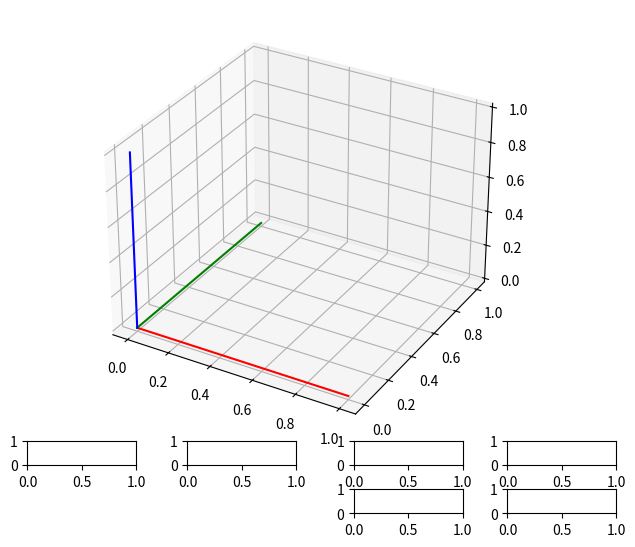

Write the Python code that produced this figure. (Note: this script raises an exception after producing the figure.)
#!/usr/bin/env python3
# -*- coding: utf-8 -*-
import matplotlib.pyplot as plt
import matplotlib as mpl
import numpy as np

from matplotlib.widgets import Slider
from mpl_toolkits import mplot3d

numero_marcos = 6 #sin contar el marco 0
beta = 30

DH = [[2,0,0,-90*np.pi/180],
      [0,-90*np.pi/180,2,0],
      [0,0,2,0],
      [[0,90*np.pi/180,0,(90-beta)*np.pi/180],[0,90*np.pi/180,0,(90+beta)*np.pi/180]],
      [2,-90*np.pi/180,0,-90*np.pi/180]]

def calc_transformations(d,theta,a,alpha,i):

    if (i == 3):
        d, theta, a,alpha = DH[i][0]
    if (i == 4):
        d, theta, a,alpha = DH[i][0]
    else:
        d, theta, a,alpha = DH[i]

    Rz=np.array([[np.cos(theta), -np.sin(theta),0,0],
             [np.sin(theta),  np.cos(theta),0,0],
             [0,0,1,0],
             [0,0,0,1]])

    Tz=np.array([[1,0,0,0],
                [0,1,0,0],
                [0,0,1,d],
                [0,0,0,1]])
    Tx=np.array([[1,0,0,a],
                [0,1,0,0],
                [0,0,1,0],
                [0,0,0,1]])
    Rx=np.array([[1,0,0,0],
                [0,np.cos(alpha),-np.sin(alpha),0],
                [0,np.sin(alpha), np.cos(alpha),0],
                [0,0,0,1]])
    T[i]= np.dot(np.dot(Rz,Tz),np.dot(Tx,Rx))

def update(val):
    q=[]
    for i in range(numero_marcos):
        q.append(Slide[i].val)
    
    DH[0][1] = q[0]
    DH[1][1] = q[1]
    DH[2][1] = q[2]
    DH[3][0][1] = q[3]
    DH[3][1][1] = q[4]

    T_array[0] = T[0]
    for i in range (numero_marcos-1):
        T_array[i+1] = np.dot(T_array[i],T[i+1])  
        
    for i in range (numero_marcos):
        T_aux = T_array[i]
        lines_x[i].set_xdata(T_aux[0,3]+np.array([0,T_aux[0,0]]))
        lines_x[i].set_ydata(T_aux[1,3]+np.array([0,T_aux[1,0]]))
        lines_x[i].set_3d_properties(T_aux[2,3]+np.array([0,T_aux[2,0]]))
        lines_y[i].set_xdata(T_aux[0,3]+np.array([0,T_aux[0,1]]))
        lines_y[i].set_ydata(T_aux[1,3]+np.array([0,T_aux[1,1]]))
        lines_y[i].set_3d_properties(T_aux[2,3]+np.array([0,T_aux[2,1]]))
        lines_z[i].set_xdata(T_aux[0,3]+np.array([0,T_aux[0,2]]))
        lines_z[i].set_ydata(T_aux[1,3]+np.array([0,T_aux[1,2]]))
        lines_z[i].set_3d_properties(T_aux[2,3]+np.array([0,T_aux[2,2]]))
        


        
fig = plt.figure()
fig.subplots_adjust(right=0.6)
ax =[fig.add_axes([0.05,0.15,.80,0.9],projection = '3d'),
     fig.add_axes([0.03,0.1,.17,0.05]),
     fig.add_axes([0.28,0.1,.17,0.05]),
     fig.add_axes([0.54,0.1,.17,0.05]),
     fig.add_axes([0.78,0.1,.17,0.05]),
     fig.add_axes([0.78,0.0,.17,0.05]),
     fig.add_axes([0.54,0.0,.17,0.05])]

ax[0].plot3D([0,1],[0,0],[0,0],'r')
ax[0].plot3D([0,0],[0,1],[0,0],'g')
ax[0].plot3D([0,0],[0,0],[0,1],'b')
T = []
for i in range (numero_marcos):
    T.append(np.identity(4))


for i in range (numero_marcos):
    calc_transformations(i)
    
    
T_array = []
T_array.append(T[0])
for i in range (numero_marcos-1):
    T_array.append(np.dot(T_array[i],T[i+1]))


lines_x=[]
lines_y = []
lines_z = []
colors = ['r','g','b']
for j in range (3):
    for i in range (numero_marcos):
        T_aux = T_array[i]
        line, = ax[0].plot3D(T_aux[0,3]+np.array([0,T_aux[0,j]]),
                            T_aux[1,3]+np.array([0,T_aux[1,j]]),
                            T_aux[2,3]+np.array([0,T_aux[2,j]]),colors[j])
        if j == 0:
            lines_x.append(line)
        if j == 1:
            lines_y.append(line)
        if j ==2:
            lines_z.append(line)

Slide=[]
label=['O1','O2','O3','O4','O5','O6']
for i in range(numero_marcos):
    Slide.append( Slider(
        ax=ax[i+1],
        label=label[i],
        valmin=0,
        valmax=360,
        valinit=0,
    ))
    Slide[i].on_changed(update)
ax[0].set_xlim([-8,8])
ax[0].set_ylim([-8,8])
ax[0].set_zlim([0,10])
plt.show()
